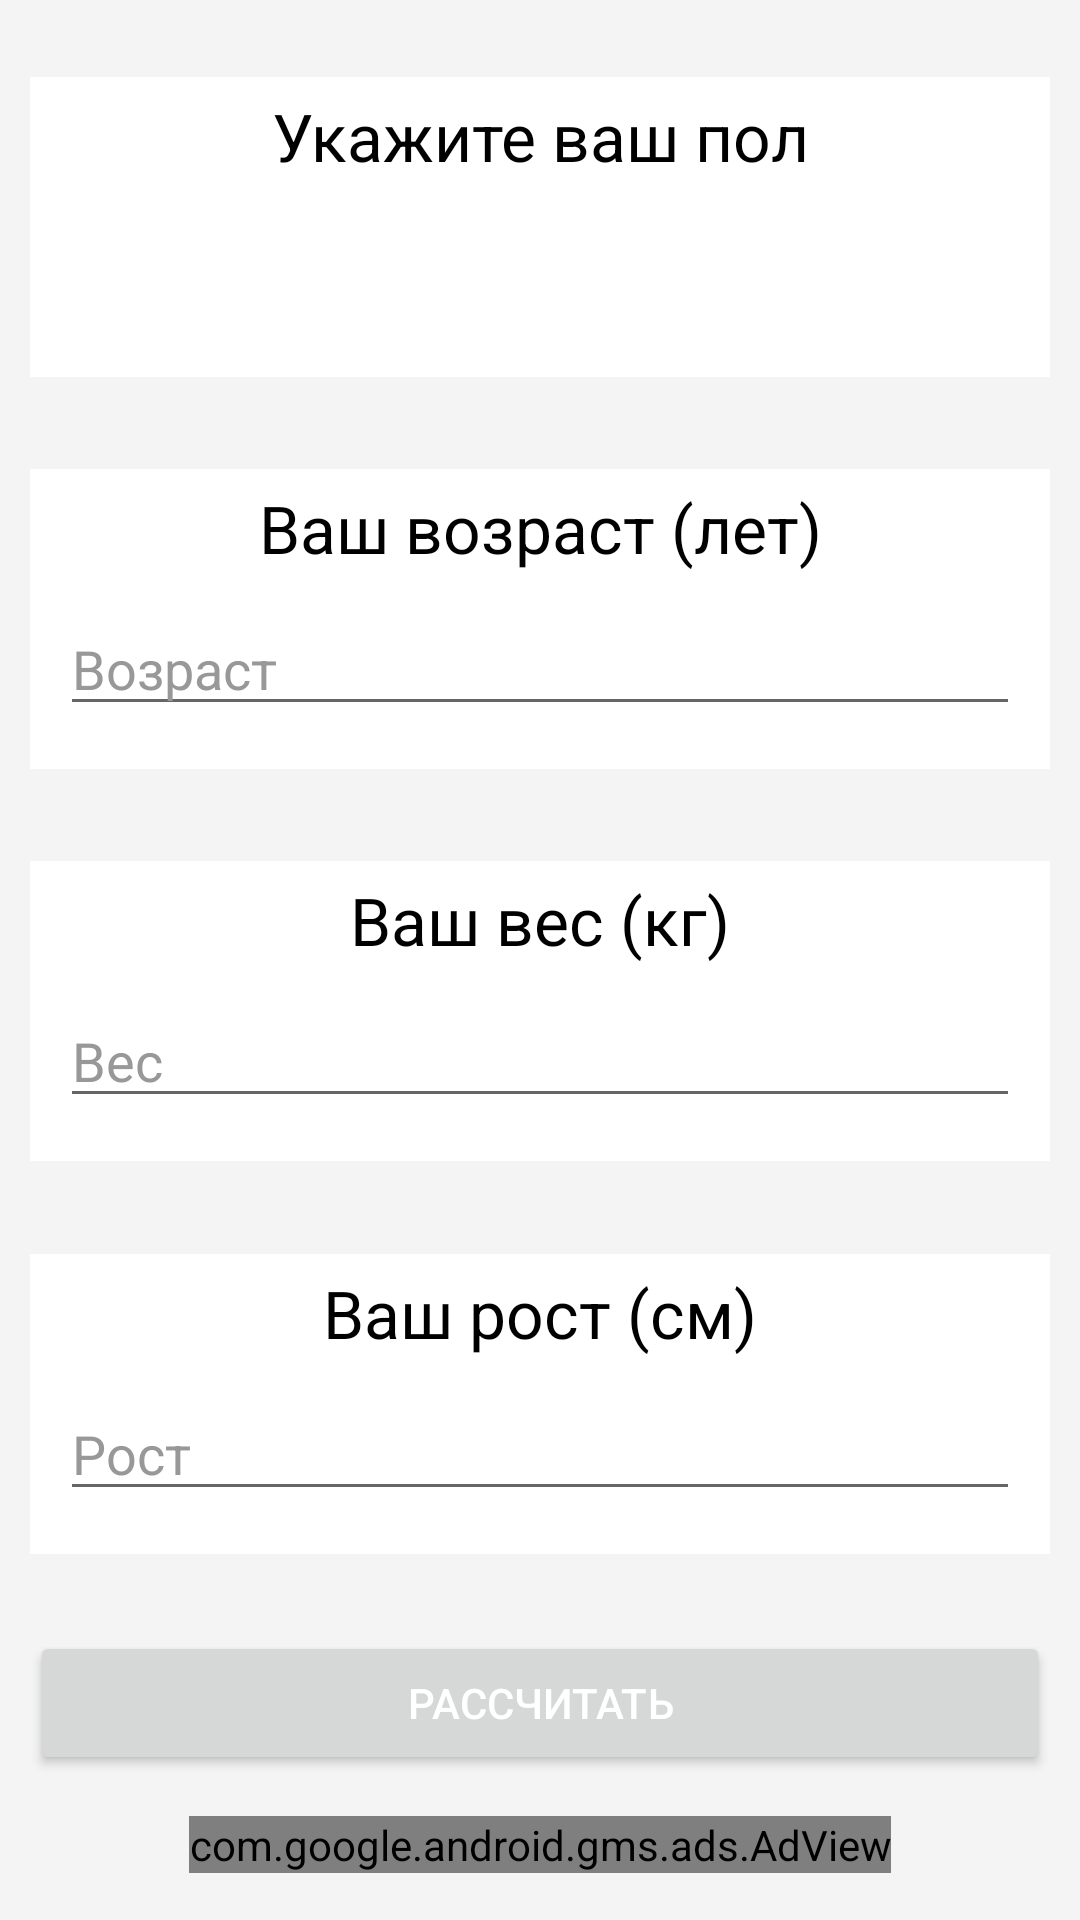

Reconstruct the res/layout file that produces this screen, plus the resources it refers to.
<!-- AndroidManifest.xml: application theme Theme.FatControl -->
<!-- res/layout/activity_main.xml -->
<?xml version="1.0" encoding="utf-8"?>
<androidx.constraintlayout.widget.ConstraintLayout xmlns:android="http://schemas.android.com/apk/res/android"
    xmlns:app="http://schemas.android.com/apk/res-auto"
    xmlns:tools="http://schemas.android.com/tools"
    android:layout_width="match_parent"
    android:layout_height="match_parent"
    android:background="#F4F4F4"
    android:visibility="visible"
    tools:context=".MainActivity">

    <LinearLayout
        android:id="@+id/sexLayout"
        android:layout_width="match_parent"
        android:layout_height="100dp"
        android:layout_marginStart="10dp"
        android:layout_marginLeft="10dp"
        android:layout_marginTop="20dp"
        android:layout_marginEnd="10dp"
        android:layout_marginRight="10dp"
        android:layout_marginBottom="5dp"
        android:background="#fff"
        android:orientation="vertical"
        app:layout_constraintBottom_toTopOf="@+id/ageLayout"
        app:layout_constraintEnd_toEndOf="parent"
        app:layout_constraintStart_toStartOf="parent"
        app:layout_constraintTop_toTopOf="parent">

        <TextView
            android:layout_width="match_parent"
            android:layout_height="wrap_content"
            android:layout_marginTop="5dp"
            android:contentDescription="Укажите ваш пол"
            android:fontFamily="sans-serif"
            android:gravity="center"
            android:text="Укажите ваш пол"
            android:textAppearance="@style/TextAppearance.AppCompat.Large"
            android:textColor="@color/black"
            android:textIsSelectable="false"
            android:visibility="visible"
            tools:text="Укажите ваш пол" />

        <Spinner
            android:id="@+id/sexSelect"
            android:layout_width="match_parent"
            android:layout_height="wrap_content"
            android:layout_marginStart="10dp"
            android:layout_marginLeft="10dp"
            android:layout_marginTop="20dp"
            android:layout_marginEnd="10dp"
            android:layout_marginRight="10dp"
            android:background="#919191"
            android:visibility="visible" />

    </LinearLayout>

    <LinearLayout
        android:id="@+id/ageLayout"
        android:layout_width="match_parent"
        android:layout_height="100dp"
        android:layout_marginStart="10dp"
        android:layout_marginLeft="10dp"
        android:layout_marginTop="20dp"
        android:layout_marginEnd="10dp"
        android:layout_marginRight="10dp"
        android:layout_marginBottom="5dp"
        android:background="#fff"
        android:orientation="vertical"
        app:layout_constraintBottom_toTopOf="@+id/weightLayout"
        app:layout_constraintEnd_toEndOf="parent"
        app:layout_constraintStart_toStartOf="parent"
        app:layout_constraintTop_toBottomOf="@+id/sexLayout">

        <TextView
            android:layout_width="match_parent"
            android:layout_height="wrap_content"
            android:layout_marginTop="5dp"
            android:fontFamily="sans-serif"
            android:gravity="center"
            android:text="Ваш возраст (лет)"
            android:textAppearance="@style/TextAppearance.AppCompat.Large"
            android:textColor="@color/black"
            android:textIsSelectable="false"
            tools:text="Ваш возраст (лет)" />

        <EditText
            android:id="@+id/ageInput"
            android:layout_width="match_parent"
            android:layout_height="wrap_content"
            android:layout_marginStart="10dp"
            android:layout_marginLeft="10dp"
            android:layout_marginTop="10dp"
            android:layout_marginEnd="10dp"
            android:layout_marginRight="10dp"
            android:contentDescription="Возраст"
            android:ems="10"
            android:hint="Возраст"
            android:inputType="number"
            android:maxLength="3"
            android:textAllCaps="false"
            android:textColor="@color/black"
            android:textColorHighlight="#009688"
            android:textColorHint="#989898" />
    </LinearLayout>

    <LinearLayout
        android:id="@+id/weightLayout"
        android:layout_width="match_parent"
        android:layout_height="100dp"
        android:layout_marginStart="10dp"
        android:layout_marginLeft="10dp"
        android:layout_marginTop="20dp"
        android:layout_marginEnd="10dp"
        android:layout_marginRight="10dp"
        android:layout_marginBottom="5dp"
        android:background="#fff"
        android:orientation="vertical"
        app:layout_constraintBottom_toTopOf="@+id/heightLayout"
        app:layout_constraintEnd_toEndOf="parent"
        app:layout_constraintStart_toStartOf="parent"
        app:layout_constraintTop_toBottomOf="@+id/ageLayout">

        <TextView
            android:layout_width="match_parent"
            android:layout_height="wrap_content"
            android:layout_marginTop="5dp"
            android:fontFamily="sans-serif"
            android:gravity="center"
            android:text="Ваш вес (кг)"
            android:textAppearance="@style/TextAppearance.AppCompat.Large"
            android:textColor="@color/black"
            android:textIsSelectable="false" />

        <EditText
            android:id="@+id/weightInput"
            android:layout_width="match_parent"
            android:layout_height="wrap_content"
            android:layout_marginStart="10dp"
            android:layout_marginLeft="10dp"
            android:layout_marginTop="10dp"
            android:layout_marginEnd="10dp"
            android:layout_marginRight="10dp"
            android:ems="10"
            android:hint="Вес"
            android:inputType="number"
            android:maxLength="3"
            android:textColor="@color/black"
            android:textColorHint="#989898" />
    </LinearLayout>

    <LinearLayout
        android:id="@+id/heightLayout"
        android:layout_width="match_parent"
        android:layout_height="100dp"
        android:layout_marginStart="10dp"
        android:layout_marginLeft="10dp"
        android:layout_marginTop="20dp"
        android:layout_marginEnd="10dp"
        android:layout_marginRight="10dp"
        android:layout_marginBottom="10dp"
        android:background="#fff"
        android:orientation="vertical"
        app:layout_constraintBottom_toTopOf="@+id/countButton"
        app:layout_constraintEnd_toEndOf="parent"
        app:layout_constraintStart_toStartOf="parent"
        app:layout_constraintTop_toBottomOf="@+id/weightLayout">

        <TextView
            android:layout_width="match_parent"
            android:layout_height="wrap_content"
            android:layout_marginTop="5dp"
            android:fontFamily="sans-serif"
            android:gravity="center"
            android:text="Ваш рост (см)"
            android:textAppearance="@style/TextAppearance.AppCompat.Large"
            android:textColor="@color/black"
            android:textIsSelectable="false" />

        <EditText
            android:id="@+id/heightInput"
            android:layout_width="match_parent"
            android:layout_height="wrap_content"
            android:layout_marginStart="10dp"
            android:layout_marginLeft="10dp"
            android:layout_marginTop="10dp"
            android:layout_marginEnd="10dp"
            android:layout_marginRight="10dp"
            android:ems="10"
            android:hint="Рост"
            android:inputType="number"
            android:maxLength="3"
            android:textColor="@color/black"
            android:textColorHint="#989898" />
    </LinearLayout>

    <Button
        android:id="@+id/countButton"
        android:layout_width="match_parent"
        android:layout_height="wrap_content"
        android:layout_marginStart="10dp"
        android:layout_marginLeft="10dp"
        android:layout_marginTop="10dp"
        android:layout_marginEnd="10dp"
        android:layout_marginRight="10dp"
        android:layout_marginBottom="5dp"
        android:onClick="onCountButtonClick"
        android:text="Рассчитать"
        android:textColor="@color/white"
        app:layout_constraintBottom_toTopOf="@+id/adView"
        app:layout_constraintEnd_toEndOf="parent"
        app:layout_constraintStart_toStartOf="parent"
        app:layout_constraintTop_toBottomOf="@+id/heightLayout"
        tools:ignore="OnClick" />

    <com.google.android.gms.ads.AdView
        android:id="@+id/adView"
        android:layout_width="wrap_content"
        android:layout_height="wrap_content"
        android:layout_alignParentBottom="true"
        android:layout_centerHorizontal="true"
        android:layout_marginStart="10dp"
        android:layout_marginLeft="10dp"
        android:layout_marginTop="3dp"
        android:layout_marginEnd="10dp"
        android:layout_marginRight="10dp"
        android:layout_marginBottom="10dp"
        app:adSize="BANNER"
        app:adUnitId="ca-app-pub-3940256099942544/6300978111"
        app:layout_constraintBottom_toBottomOf="parent"
        app:layout_constraintEnd_toEndOf="parent"
        app:layout_constraintStart_toStartOf="parent"
        app:layout_constraintTop_toBottomOf="@+id/countButton" />

</androidx.constraintlayout.widget.ConstraintLayout>
<!-- resources referenced by this layout -->
<resources>
  <style name="Theme.FatControl" parent="Theme.MaterialComponents.DayNight.DarkActionBar">
          
          <item name="colorPrimary">@color/purple_500</item>
          <item name="colorPrimaryVariant">@color/purple_700</item>
          <item name="colorOnPrimary">@color/white</item>
          
          <item name="colorSecondary">@color/teal_200</item>
          <item name="colorSecondaryVariant">@color/teal_700</item>
          <item name="colorOnSecondary">@color/black</item>
          
          <item name="android:statusBarColor" tools:targetApi="l">?attr/colorPrimaryVariant</item>
          
      </style>
  <!-- not gathered from this repository: default colours our renderer supplied (Android Studio template values) -->
  <color name="purple_500">#FF6200EE</color>
  <color name="purple_700">#FF3700B3</color>
  <color name="teal_200">#FF03DAC5</color>
  <color name="teal_700">#FF018786</color>
  <color name="black">#FF000000</color>
  <color name="white">#FFFFFFFF</color>
</resources>
